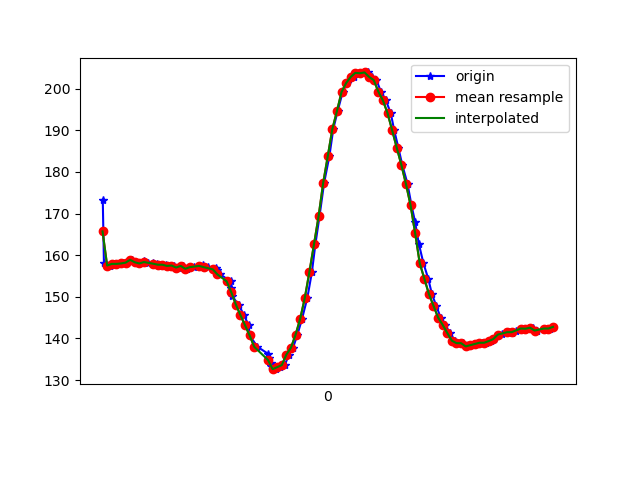

Values plotted in this chart, from the file beside it:
1617837645421, 533289040192372, 173.33984, -263.57422, -78.125
1617837645426, 533289059420793, 158.1, -237.6, -55.86
1617837645451, 533289078557651, 157.5, -238.6, -55.37
1617837645468, 533289097602944, 157.9, -238.3, -55.47
1617837645486, 533289116769482, 157.9, -238.3, -54.69
1617837645511, 533289135875818, 158, -238.4, -54
1617837645528, 533289155043197, 158.2, -237.7, -55.18
1617837645546, 533289174180055, 158.9, -236.9, -55.76
1617837645562, 533289193438997, 158.3, -236.9, -54.88
1617837645584, 533289212758983, 158, -237.3, -54.69
1617837645601, 533289231743234, 158.5, -238, -55.37
1617837645617, 533289250727485, 158.2, -238, -54.3
1617837645640, 533289269681214, 158.1, -237.5, -54.69
1617837645657, 533289288818072, 157.8, -237.6, -55.37
1617837645675, 533289307863366, 157.7, -237.8, -55.57
1617837645694, 533289326878138, 157.7, -237.6, -55.57
1617837645714, 533289345953953, 157.4, -238.4, -54.49
1617837645733, 533289365060289, 157.5, -238.4, -55.08
1617837645751, 533289384044540, 157, -238.3, -54.69
1617837645770, 533289403089834, 157.4, -238.1, -54.88
1617837645789, 533289422135127, 156.7, -237.9, -54.88
1617837645816, 533289441241463, 157.1, -237.2, -54.79
1617837645842, 533289460439364, 157.2, -237.6, -54.3
1617837645856, 533289479728828, 157.6, -236.8, -54.49
1617837645879, 533289498529951, 157.1, -237.1, -53.81
1617837645913, 533289517758372, 156.8, -237.4, -53.12
1617837645916, 533289536895230, 156.3, -237.9, -54.1
1617837645933, 533289555879481, 155.4, -238.8, -53.71
1617837645977, 533289575352073, 153.7, -239.3, -53.81
1617837645981, 533289594275281, 152.1, -241.3, -54.3
1617837645984, 533289613381617, 150.1, -242.5, -53.71
1617837646012, 533289632701603, 148.1, -244.3, -52.34
1617837646035, 533289651868981, 145.6, -246.3, -52.34
1617837646056, 533289671127924, 143.2, -248.3, -52.25
1617837646060, 533289690722601, 140.7, -250.1, -50.59
1617837646094, 533289709584767, 138, -252, -49.9
1617837646140, 533289728843710, 136.3, -254.5, -48.54
1617837646143, 533289748163695, 135.4, -255.2, -47.07
1617837646153, 533289767208989, 134.2, -256.3, -46
1617837646155, 533289786773145, 133.4, -256.7, -45.41
1617837646173, 533289805848959, 132.6, -257.3, -45.41
1617837646192, 533289824985817, 133.1, -256.1, -45.8
1617837646213, 533289844061632, 133.6, -255.8, -47.36
1617837646231, 533289863259532, 136.1, -254.5, -47.75
1617837646249, 533289882396390, 137.8, -252.3, -49.32
1617837646268, 533289901533247, 140.9, -250.7, -52.73
1617837646288, 533289920731147, 144.7, -248.7, -55.18
1617837646311, 533289939868005, 149.7, -244.3, -56.45
1617837646331, 533289958974341, 156, -240.8, -58.98
1617837646346, 533289978874231, 162.6, -238.5, -59.57
1617837646364, 533289997583790, 169.3, -236.6, -62.11
1617837646384, 533290016751169, 177.3, -235.8, -62.89
1617837646407, 533290035888027, 183.8, -235.9, -64.16
1617837646424, 533290055085927, 190.3, -234.9, -64.06
1617837646443, 533290074833210, 194.6, -234.2, -63.38
1617837646465, 533290093878504, 199.2, -233.7, -63.77
1617837646484, 533290113076404, 201.4, -232.8, -60.94
1617837646513, 533290132304826, 202.8, -231.8, -60.35
1617837646536, 533290151502726, 203.8, -231.9, -58.59
1617837646548, 533290170273328, 203.7, -231.2, -58.3
1617837646577, 533290189471228, 203.9, -230.5, -57.62
... 43 more rows
